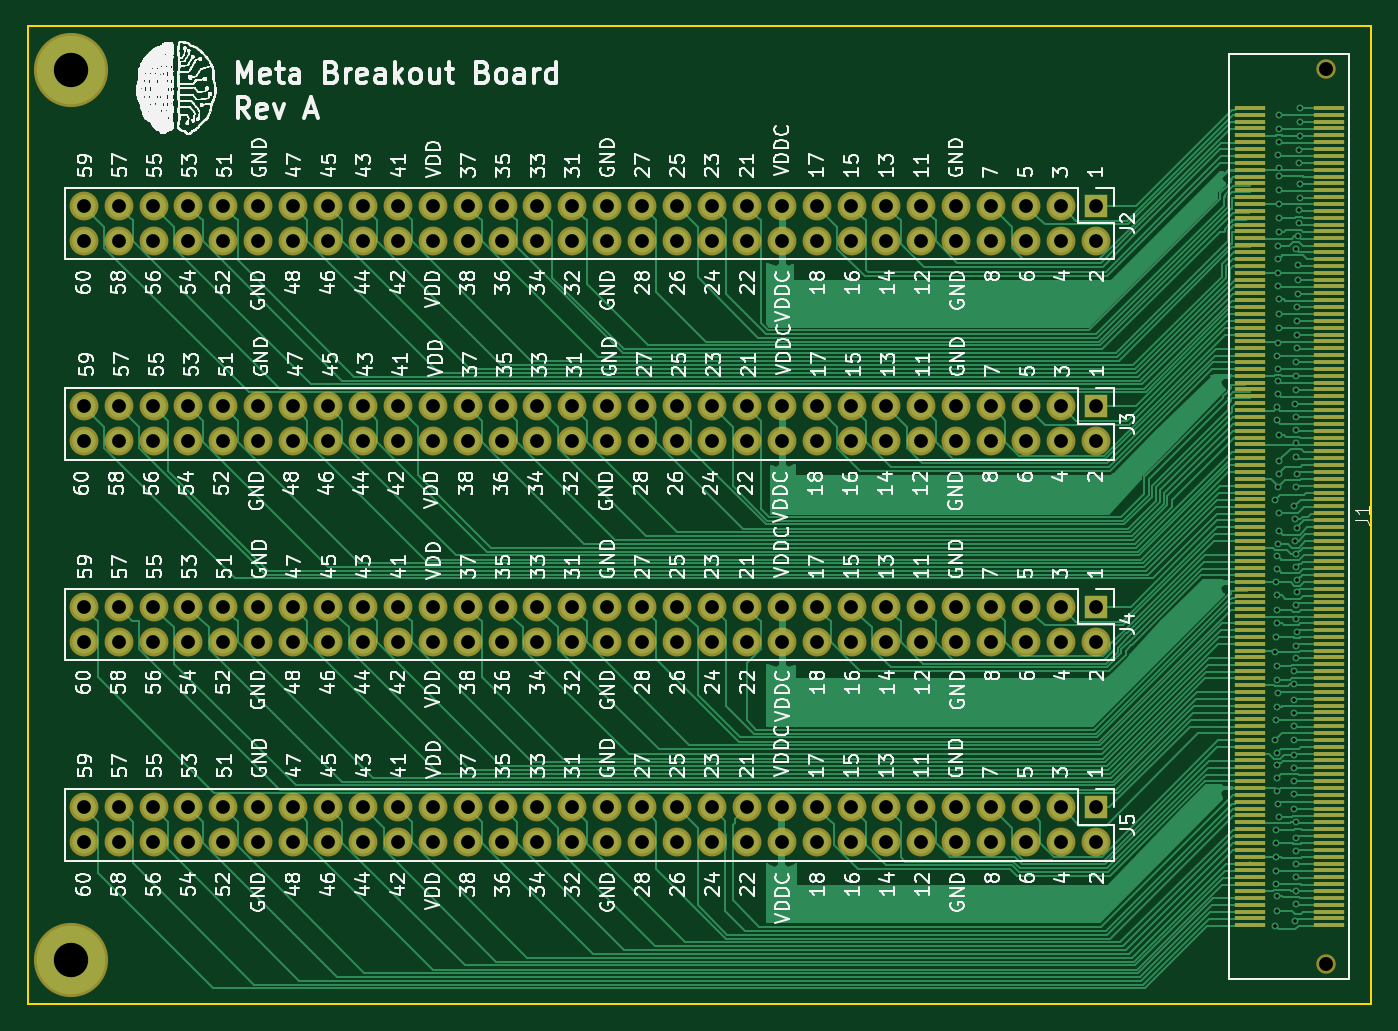
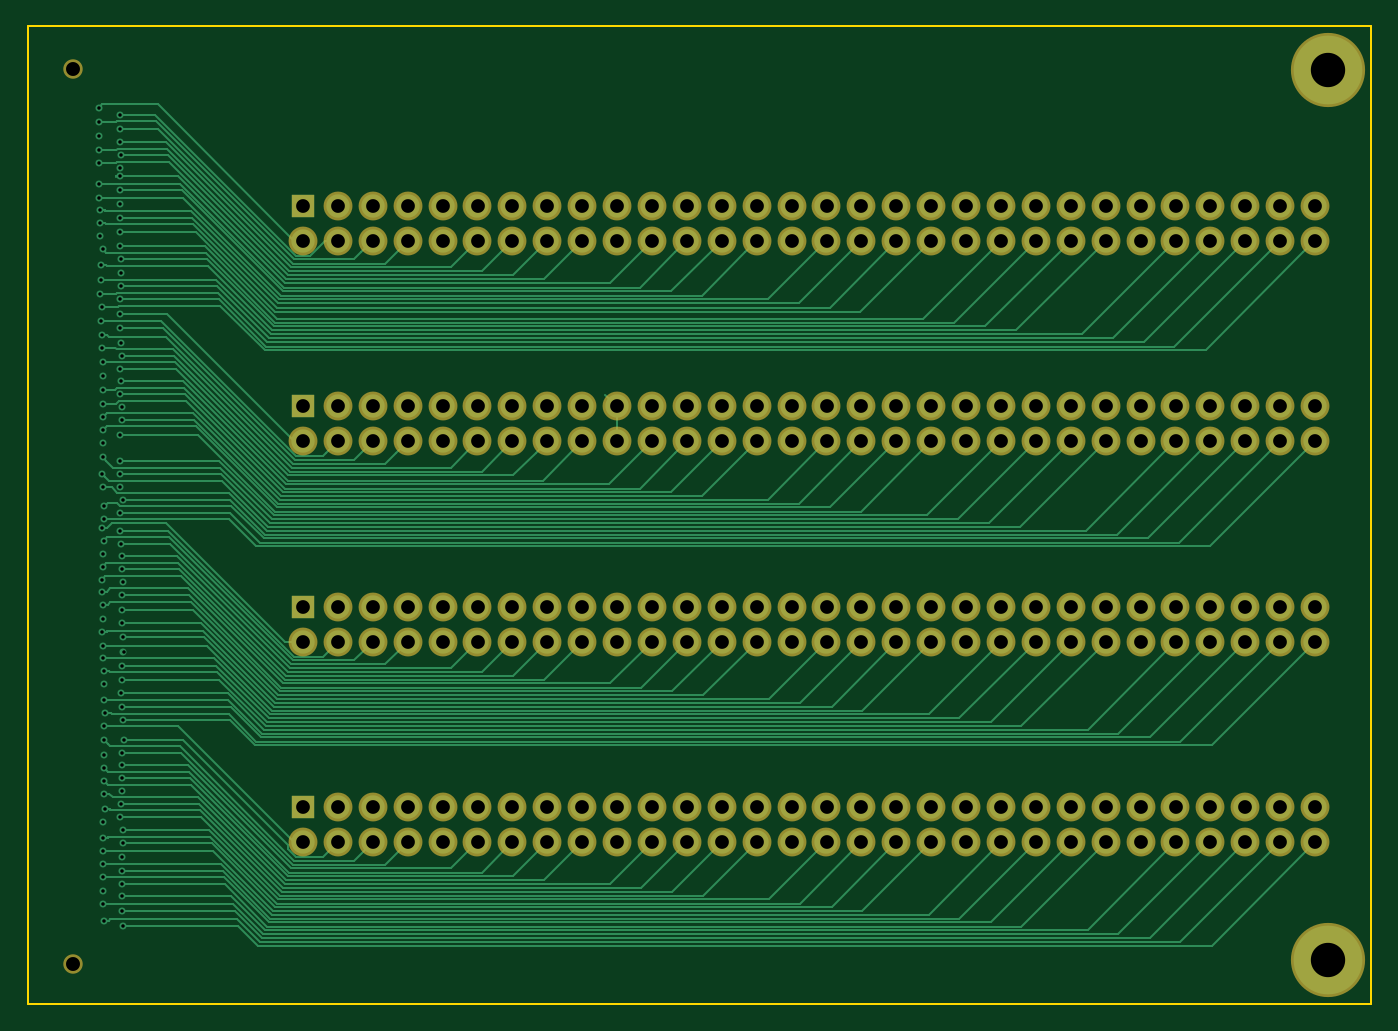
Circuit board: 10 layer files. Board 97.8 x 71.1 mm.
- bottom_copper: meta_breakout-B.Cu.gbl (54859 bytes)
- bottom_mask: meta_breakout-B.Mask.gbs (6966 bytes)
- paste: meta_breakout-B.Paste.gbp (551 bytes)
- bottom_silk: meta_breakout-B.SilkS.gbo (552 bytes)
- outline: meta_breakout-Edge.Cuts.gm1 (742 bytes)
- top_copper: meta_breakout-F.Cu.gtl (123828 bytes)
- top_mask: meta_breakout-F.Mask.gts (13099 bytes)
- paste: meta_breakout-F.Paste.gtp (6713 bytes)
- top_silk: meta_breakout-F.SilkS.gto (598369 bytes)
- drill: meta_breakout.drl (5993 bytes)

=== bottom_copper: meta_breakout-B.Cu.gbl (54859 bytes, source omitted) ===
=== bottom_mask: meta_breakout-B.Mask.gbs (6966 bytes, source omitted) ===
=== paste: meta_breakout-B.Paste.gbp ===
G04 #@! TF.GenerationSoftware,KiCad,Pcbnew,5.0.0-rc2-be01b52~65~ubuntu16.04.1*
G04 #@! TF.CreationDate,2018-06-10T22:33:32-04:00*
G04 #@! TF.ProjectId,meta_breakout,6D6574615F627265616B6F75742E6B69,rev?*
G04 #@! TF.SameCoordinates,Original*
G04 #@! TF.FileFunction,Paste,Bot*
G04 #@! TF.FilePolarity,Positive*
%FSLAX46Y46*%
G04 Gerber Fmt 4.6, Leading zero omitted, Abs format (unit mm)*
G04 Created by KiCad (PCBNEW 5.0.0-rc2-be01b52~65~ubuntu16.04.1) date Sun Jun 10 22:33:32 2018*
%MOMM*%
%LPD*%
G01*
G04 APERTURE LIST*
G04 APERTURE END LIST*
M02*

=== bottom_silk: meta_breakout-B.SilkS.gbo ===
G04 #@! TF.GenerationSoftware,KiCad,Pcbnew,5.0.0-rc2-be01b52~65~ubuntu16.04.1*
G04 #@! TF.CreationDate,2018-06-10T22:33:32-04:00*
G04 #@! TF.ProjectId,meta_breakout,6D6574615F627265616B6F75742E6B69,rev?*
G04 #@! TF.SameCoordinates,Original*
G04 #@! TF.FileFunction,Legend,Bot*
G04 #@! TF.FilePolarity,Positive*
%FSLAX46Y46*%
G04 Gerber Fmt 4.6, Leading zero omitted, Abs format (unit mm)*
G04 Created by KiCad (PCBNEW 5.0.0-rc2-be01b52~65~ubuntu16.04.1) date Sun Jun 10 22:33:32 2018*
%MOMM*%
%LPD*%
G01*
G04 APERTURE LIST*
G04 APERTURE END LIST*
M02*

=== outline: meta_breakout-Edge.Cuts.gm1 ===
G04 #@! TF.GenerationSoftware,KiCad,Pcbnew,5.0.0-rc2-be01b52~65~ubuntu16.04.1*
G04 #@! TF.CreationDate,2018-06-10T22:33:32-04:00*
G04 #@! TF.ProjectId,meta_breakout,6D6574615F627265616B6F75742E6B69,rev?*
G04 #@! TF.SameCoordinates,Original*
G04 #@! TF.FileFunction,Profile,NP*
%FSLAX46Y46*%
G04 Gerber Fmt 4.6, Leading zero omitted, Abs format (unit mm)*
G04 Created by KiCad (PCBNEW 5.0.0-rc2-be01b52~65~ubuntu16.04.1) date Sun Jun 10 22:33:32 2018*
%MOMM*%
%LPD*%
G01*
G04 APERTURE LIST*
%ADD10C,0.150000*%
G04 APERTURE END LIST*
D10*
X39675000Y-59525000D02*
X39675000Y-130645000D01*
X137465000Y-130645000D02*
X137465000Y-59525000D01*
X39675000Y-59525000D02*
X137465000Y-59525000D01*
X137465000Y-130645000D02*
X39675000Y-130645000D01*
M02*

=== top_copper: meta_breakout-F.Cu.gtl (123828 bytes, source omitted) ===
=== top_mask: meta_breakout-F.Mask.gts (13099 bytes, source omitted) ===
=== paste: meta_breakout-F.Paste.gtp ===
G04 #@! TF.GenerationSoftware,KiCad,Pcbnew,5.0.0-rc2-be01b52~65~ubuntu16.04.1*
G04 #@! TF.CreationDate,2018-06-10T22:33:32-04:00*
G04 #@! TF.ProjectId,meta_breakout,6D6574615F627265616B6F75742E6B69,rev?*
G04 #@! TF.SameCoordinates,Original*
G04 #@! TF.FileFunction,Paste,Top*
G04 #@! TF.FilePolarity,Positive*
%FSLAX46Y46*%
G04 Gerber Fmt 4.6, Leading zero omitted, Abs format (unit mm)*
G04 Created by KiCad (PCBNEW 5.0.0-rc2-be01b52~65~ubuntu16.04.1) date Sun Jun 10 22:33:32 2018*
%MOMM*%
%LPD*%
G01*
G04 APERTURE LIST*
%ADD10R,2.273000X0.279000*%
G04 APERTURE END LIST*
D10*
G04 #@! TO.C,J1*
X134374000Y-115450000D03*
X134374000Y-115950000D03*
X128646000Y-118450000D03*
X128646000Y-115950000D03*
X134374000Y-116450000D03*
X134374000Y-121950000D03*
X128646000Y-116950000D03*
X128646000Y-117950000D03*
X134374000Y-120950000D03*
X134374000Y-118950000D03*
X128646000Y-120450000D03*
X128646000Y-122450000D03*
X134374000Y-118450000D03*
X128646000Y-120950000D03*
X128646000Y-119450000D03*
X128646000Y-121950000D03*
X128646000Y-123950000D03*
X128646000Y-115450000D03*
X134374000Y-122950000D03*
X134374000Y-116950000D03*
X128646000Y-116450000D03*
X134374000Y-119950000D03*
X134374000Y-117950000D03*
X128646000Y-124950000D03*
X134374000Y-117450000D03*
X128646000Y-123450000D03*
X134374000Y-119450000D03*
X134374000Y-121450000D03*
X128646000Y-117450000D03*
X134374000Y-123950000D03*
X128646000Y-121450000D03*
X128646000Y-124450000D03*
X134374000Y-120450000D03*
X134374000Y-123450000D03*
X128646000Y-119950000D03*
X128646000Y-118950000D03*
X134374000Y-124450000D03*
X134374000Y-122450000D03*
X128646000Y-122950000D03*
X134374000Y-124950000D03*
X134374000Y-102950000D03*
X128646000Y-102450000D03*
X128646000Y-111450000D03*
X134374000Y-105950000D03*
X128646000Y-114450000D03*
X134374000Y-112950000D03*
X128646000Y-111950000D03*
X134374000Y-110450000D03*
X128646000Y-105450000D03*
X134374000Y-104950000D03*
X134374000Y-111950000D03*
X134374000Y-110950000D03*
X128646000Y-110950000D03*
X128646000Y-103950000D03*
X128646000Y-108450000D03*
X134374000Y-107450000D03*
X134374000Y-90450000D03*
X134374000Y-90950000D03*
X134374000Y-105450000D03*
X128646000Y-93450000D03*
X134374000Y-103950000D03*
X128646000Y-103450000D03*
X128646000Y-113450000D03*
X128646000Y-104450000D03*
X134374000Y-107950000D03*
X128646000Y-104950000D03*
X128646000Y-109950000D03*
X128646000Y-105950000D03*
X134374000Y-112450000D03*
X134374000Y-103450000D03*
X134374000Y-113450000D03*
X128646000Y-110450000D03*
X128646000Y-107950000D03*
X134374000Y-109950000D03*
X128646000Y-90950000D03*
X134374000Y-113950000D03*
X134374000Y-114450000D03*
X134374000Y-91450000D03*
X134374000Y-96950000D03*
X128646000Y-91950000D03*
X128646000Y-92950000D03*
X134374000Y-95950000D03*
X134374000Y-93950000D03*
X128646000Y-95450000D03*
X128646000Y-97450000D03*
X128646000Y-113950000D03*
X134374000Y-93450000D03*
X128646000Y-95950000D03*
X128646000Y-94450000D03*
X128646000Y-96950000D03*
X128646000Y-98950000D03*
X134374000Y-102450000D03*
X128646000Y-90450000D03*
X134374000Y-97950000D03*
X134374000Y-111450000D03*
X128646000Y-114950000D03*
X134374000Y-91950000D03*
X134374000Y-108450000D03*
X134374000Y-109450000D03*
X134374000Y-106950000D03*
X128646000Y-109450000D03*
X128646000Y-112950000D03*
X128646000Y-112450000D03*
X128646000Y-91450000D03*
X134374000Y-114950000D03*
X128646000Y-107450000D03*
X128646000Y-106950000D03*
X128646000Y-101450000D03*
X134374000Y-101950000D03*
X134374000Y-101450000D03*
X128646000Y-101950000D03*
X134374000Y-94950000D03*
X134374000Y-92950000D03*
X128646000Y-99950000D03*
X134374000Y-92450000D03*
X128646000Y-98450000D03*
X134374000Y-94450000D03*
X134374000Y-96450000D03*
X128646000Y-92450000D03*
X134374000Y-98950000D03*
X128646000Y-96450000D03*
X128646000Y-100450000D03*
X128646000Y-99450000D03*
X134374000Y-95450000D03*
X134374000Y-98450000D03*
X128646000Y-94950000D03*
X128646000Y-93950000D03*
X134374000Y-99450000D03*
X134374000Y-97450000D03*
X128646000Y-97950000D03*
X134374000Y-100450000D03*
X134374000Y-99950000D03*
X134374000Y-106450000D03*
X128646000Y-108950000D03*
X134374000Y-108950000D03*
X134374000Y-100950000D03*
X134374000Y-104450000D03*
X128646000Y-102950000D03*
X128646000Y-100950000D03*
X128646000Y-106450000D03*
X134374000Y-89950000D03*
X128646000Y-89950000D03*
X134374000Y-89450000D03*
X128646000Y-89450000D03*
X134374000Y-88950000D03*
X128646000Y-88950000D03*
X134374000Y-88450000D03*
X128646000Y-88450000D03*
X134374000Y-87950000D03*
X128646000Y-87950000D03*
X134374000Y-87450000D03*
X128646000Y-87450000D03*
X134374000Y-86950000D03*
X128646000Y-86950000D03*
X134374000Y-86450000D03*
X128646000Y-86450000D03*
X134374000Y-85950000D03*
X128646000Y-85950000D03*
X134374000Y-85450000D03*
X128646000Y-85450000D03*
X134374000Y-84950000D03*
X128646000Y-84950000D03*
X134374000Y-84450000D03*
X128646000Y-84450000D03*
X134374000Y-83950000D03*
X128646000Y-83950000D03*
X134374000Y-83450000D03*
X128646000Y-83450000D03*
X134374000Y-82950000D03*
X128646000Y-82950000D03*
X134374000Y-82450000D03*
X128646000Y-82450000D03*
X134374000Y-81950000D03*
X128646000Y-81950000D03*
X134374000Y-81450000D03*
X128646000Y-81450000D03*
X134374000Y-80950000D03*
X128646000Y-80950000D03*
X134374000Y-80450000D03*
X128646000Y-80450000D03*
X134374000Y-79950000D03*
X128646000Y-79950000D03*
X134374000Y-79450000D03*
X128646000Y-79450000D03*
X134374000Y-78950000D03*
X128646000Y-78950000D03*
X134374000Y-78450000D03*
X128646000Y-78450000D03*
X134374000Y-77950000D03*
X128646000Y-77950000D03*
X134374000Y-77450000D03*
X128646000Y-77450000D03*
X134374000Y-76950000D03*
X128646000Y-76950000D03*
X134374000Y-76450000D03*
X128646000Y-76450000D03*
X134374000Y-75950000D03*
X128646000Y-75950000D03*
X134374000Y-75450000D03*
X128646000Y-75450000D03*
X134374000Y-74950000D03*
X128646000Y-74950000D03*
X134374000Y-74450000D03*
X128646000Y-74450000D03*
X134374000Y-73950000D03*
X128646000Y-73950000D03*
X134374000Y-73450000D03*
X128646000Y-73450000D03*
X134374000Y-72950000D03*
X128646000Y-72950000D03*
X134374000Y-72450000D03*
X128646000Y-72450000D03*
X134374000Y-71950000D03*
X128646000Y-71950000D03*
X134374000Y-71450000D03*
X128646000Y-71450000D03*
X134374000Y-70950000D03*
X128646000Y-70950000D03*
X134374000Y-70450000D03*
X128646000Y-70450000D03*
X134374000Y-69950000D03*
X128646000Y-69950000D03*
X134374000Y-69450000D03*
X128646000Y-69450000D03*
X134374000Y-68950000D03*
X128646000Y-68950000D03*
X134374000Y-68450000D03*
X128646000Y-68450000D03*
X134374000Y-67950000D03*
X128646000Y-67950000D03*
X134374000Y-67450000D03*
X128646000Y-67450000D03*
X134374000Y-66950000D03*
X128646000Y-66950000D03*
X134374000Y-66450000D03*
X128646000Y-66450000D03*
X134374000Y-65950000D03*
X128646000Y-65950000D03*
X134374000Y-65450000D03*
X128646000Y-65450000D03*
G04 #@! TD*
M02*

=== top_silk: meta_breakout-F.SilkS.gto (598369 bytes, source omitted) ===
=== drill: meta_breakout.drl (5993 bytes, source omitted) ===
